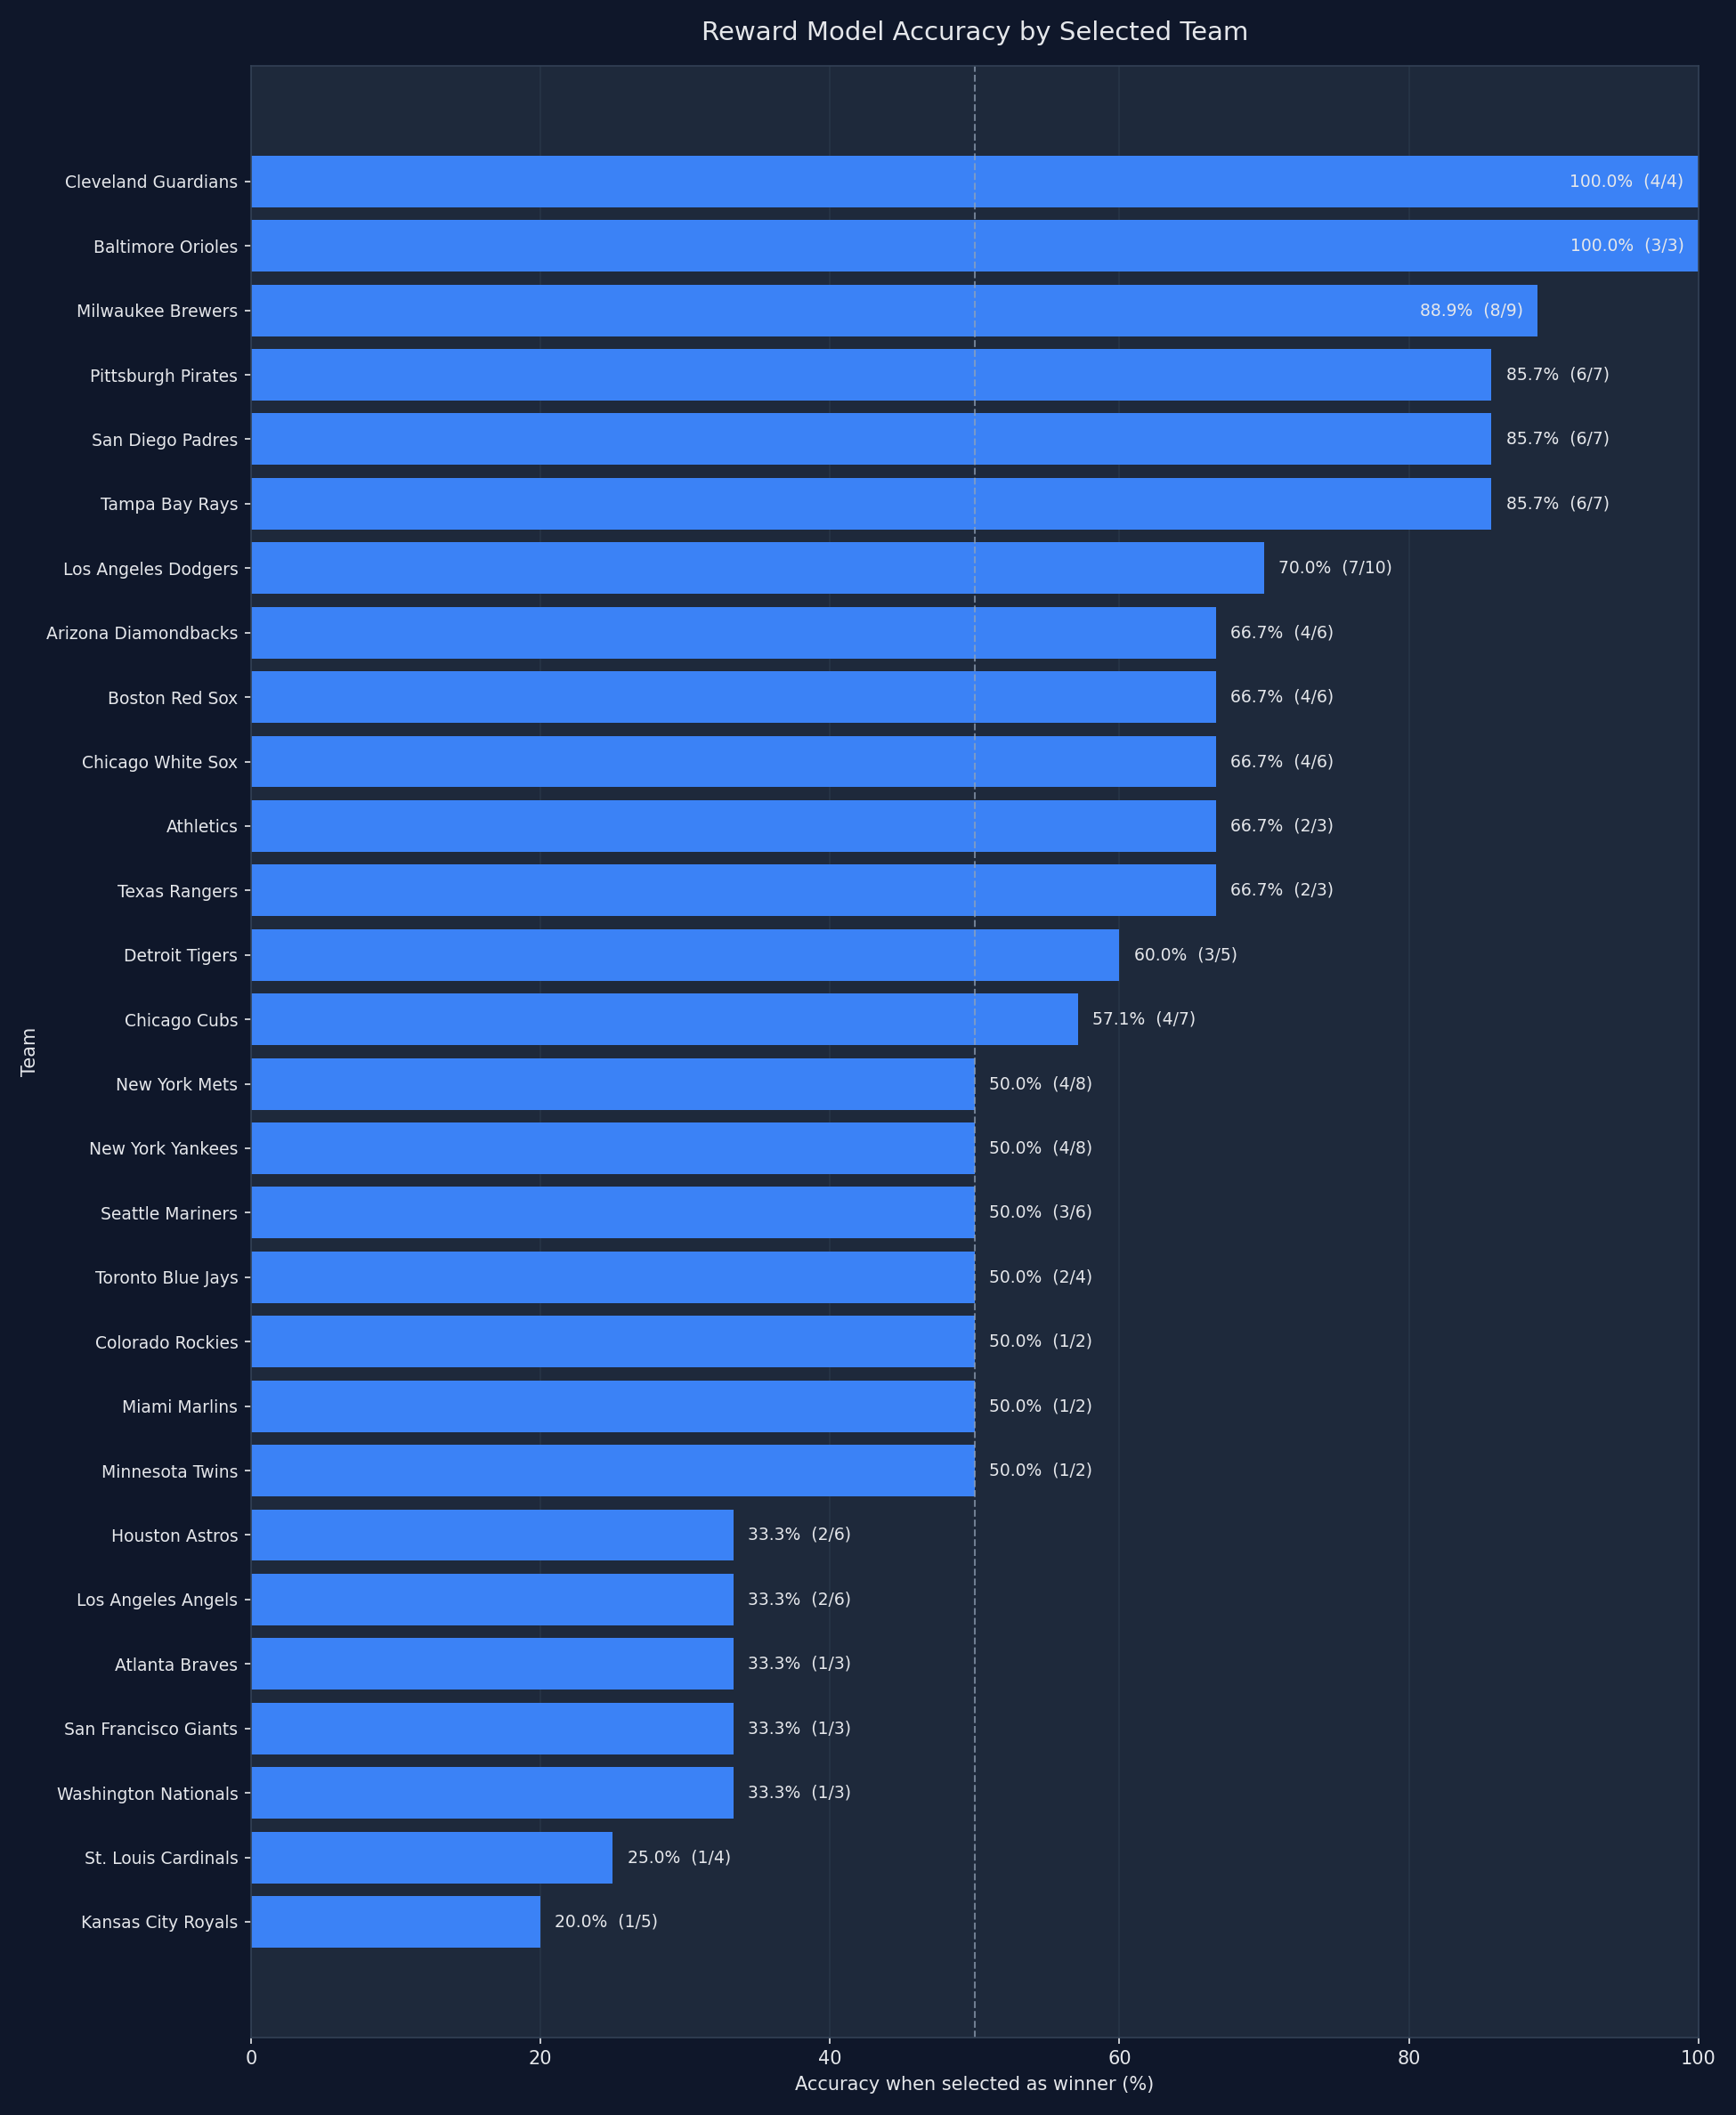

The table this chart was drawn from, first rows:
team, selections, correct_predictions, incorrect_predictions, accuracy_pct
Cleveland Guardians, 4, 4, 0, 100.0
Baltimore Orioles, 3, 3, 0, 100.0
Milwaukee Brewers, 9, 8, 1, 88.89
Pittsburgh Pirates, 7, 6, 1, 85.71
San Diego Padres, 7, 6, 1, 85.71
Tampa Bay Rays, 7, 6, 1, 85.71
Los Angeles Dodgers, 10, 7, 3, 70.0
Arizona Diamondbacks, 6, 4, 2, 66.67
Boston Red Sox, 6, 4, 2, 66.67
Chicago White Sox, 6, 4, 2, 66.67
Athletics, 3, 2, 1, 66.67
Texas Rangers, 3, 2, 1, 66.67
Detroit Tigers, 5, 3, 2, 60.0
Chicago Cubs, 7, 4, 3, 57.14
New York Mets, 8, 4, 4, 50.0
New York Yankees, 8, 4, 4, 50.0
Seattle Mariners, 6, 3, 3, 50.0
Toronto Blue Jays, 4, 2, 2, 50.0
Colorado Rockies, 2, 1, 1, 50.0
Miami Marlins, 2, 1, 1, 50.0
Minnesota Twins, 2, 1, 1, 50.0
Houston Astros, 6, 2, 4, 33.33
Los Angeles Angels, 6, 2, 4, 33.33
Atlanta Braves, 3, 1, 2, 33.33
San Francisco Giants, 3, 1, 2, 33.33
Washington Nationals, 3, 1, 2, 33.33
St. Louis Cardinals, 4, 1, 3, 25.0
Kansas City Royals, 5, 1, 4, 20.0
